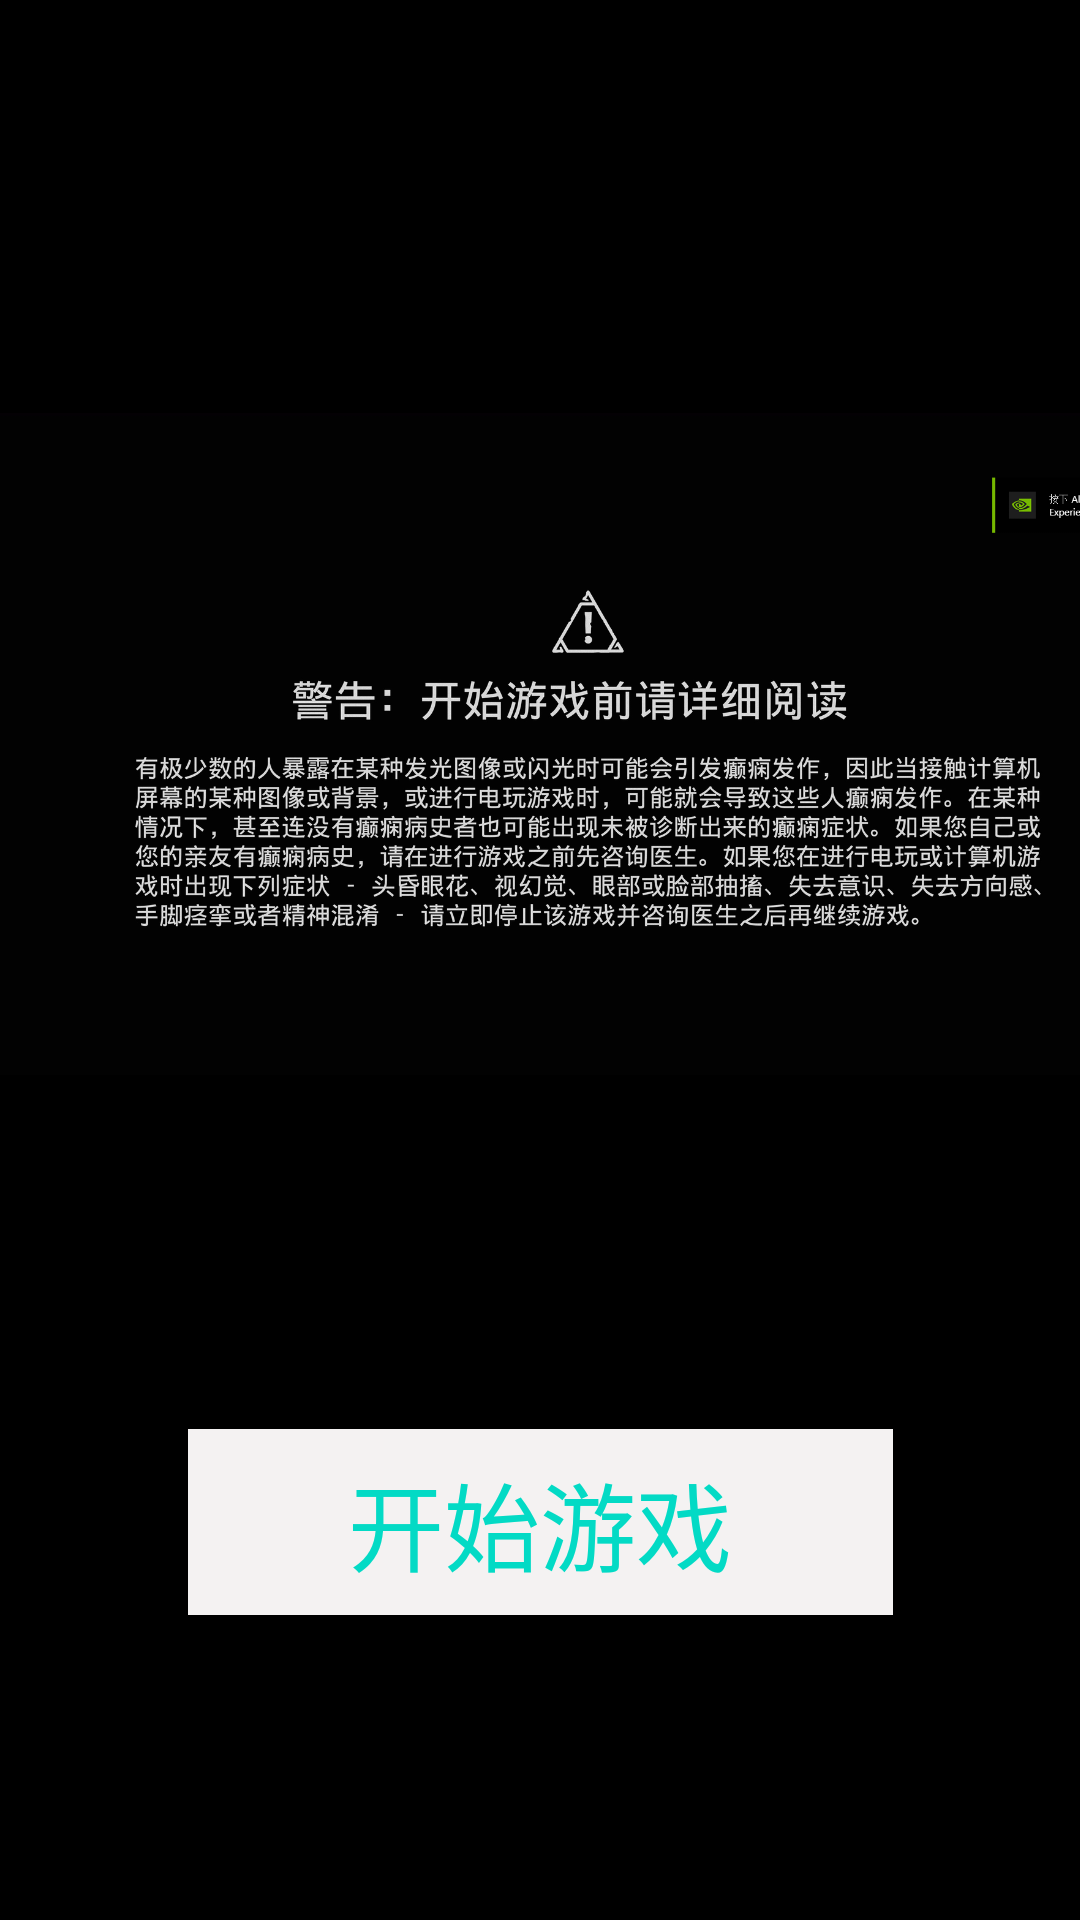

Reconstruct the res/layout file that produces this screen, plus the resources it refers to.
<!-- AndroidManifest.xml: application theme Theme.Mingyunzhixi -->
<!-- res/layout/activity_main.xml -->
<?xml version="1.0" encoding="utf-8"?>
<androidx.constraintlayout.widget.ConstraintLayout xmlns:android="http://schemas.android.com/apk/res/android"
    xmlns:app="http://schemas.android.com/apk/res-auto"
    xmlns:tools="http://schemas.android.com/tools"
    android:layout_width="match_parent"
    android:layout_height="match_parent"
    android:background="#984848"
    android:backgroundTint="#000000"
    android:visibility="visible"
    tools:context=".MainActivity">

    <Button
        android:id="@+id/button"
        android:layout_width="235dp"
        android:layout_height="62dp"
        android:background="#CAB2B2"
        android:backgroundTint="#F4F2F2"
        android:text="开始游戏"
        android:textColor="@color/teal_200"
        android:textSize="32sp"
        android:visibility="visible"
        app:layout_constraintBottom_toBottomOf="parent"
        app:layout_constraintEnd_toEndOf="parent"
        app:layout_constraintStart_toStartOf="parent"
        app:layout_constraintTop_toTopOf="parent"
        app:layout_constraintVertical_bias="0.824" />

    <ImageView
        android:id="@+id/imageView"
        android:layout_width="392dp"
        android:layout_height="272dp"
        android:layout_marginTop="112dp"
        app:layout_constraintEnd_toEndOf="parent"
        app:layout_constraintHorizontal_bias="0.0"
        app:layout_constraintStart_toStartOf="parent"
        app:layout_constraintTop_toTopOf="parent"
        app:srcCompat="@drawable/warn" />

</androidx.constraintlayout.widget.ConstraintLayout>
<!-- resources referenced by this layout -->
<resources>
  <!-- drawable warn: png bitmap (drawable, 417296 bytes) -->
  <style name="Theme.Mingyunzhixi" parent="Theme.MaterialComponents.DayNight.DarkActionBar">
          
          <item name="colorPrimary">@color/purple_500</item>
          <item name="colorPrimaryVariant">@color/purple_700</item>
          <item name="colorOnPrimary">@color/white</item>
          
          <item name="colorSecondary">@color/teal_200</item>
          <item name="colorSecondaryVariant">@color/teal_700</item>
          <item name="colorOnSecondary">@color/black</item>
          
          <item name="android:statusBarColor" tools:targetApi="l">?attr/colorPrimaryVariant</item>
          
      </style>
  <!-- not gathered from this repository: default colours our renderer supplied (Android Studio template values) -->
  <color name="purple_500">#FF6200EE</color>
  <color name="purple_700">#FF3700B3</color>
  <color name="teal_200">#FF03DAC5</color>
  <color name="teal_700">#FF018786</color>
  <color name="black">#FF000000</color>
  <color name="white">#FFFFFFFF</color>
</resources>
